Run: headless pygame with SDL's dummy video driver; simulated clock (each Clock.tick advances the game by its frame time, no real sleeping); random seed 0; keys injected as events and as key.get_pressed() state; no mouse input.
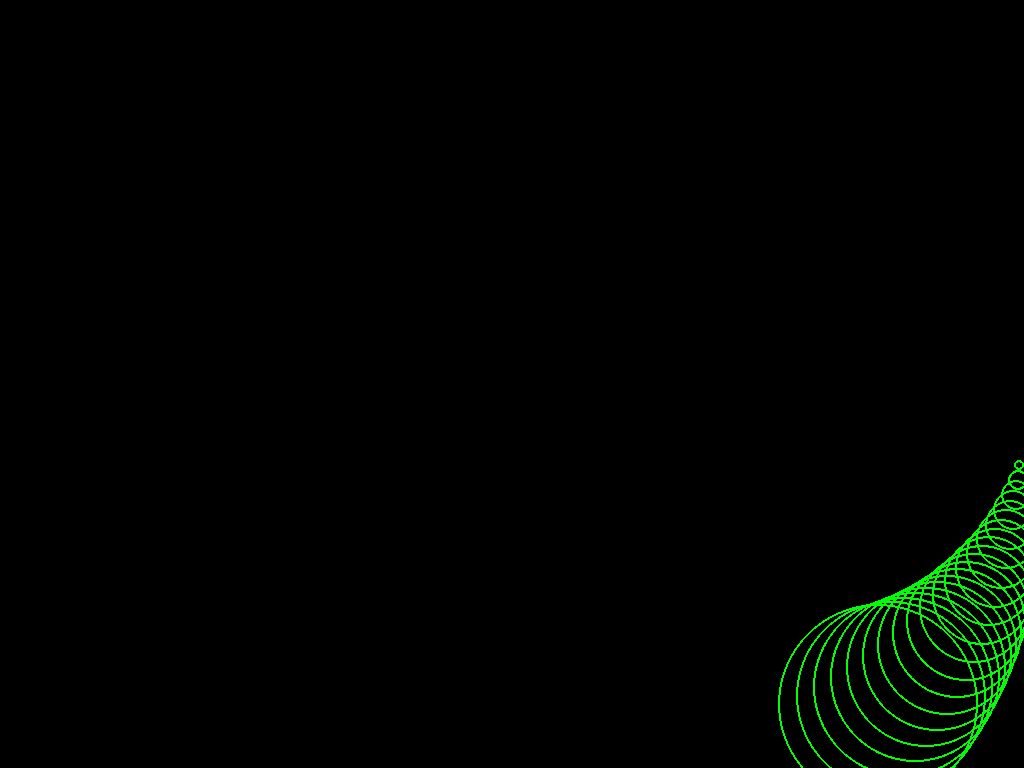
Frame 1 of 2 · flips 1–60 · no input
Frame 2 of 2 · flips 61–180 · tapped SPACE, RETURN · held RIGHT (→), D (game ended) · screen unchanged from frame 1, image omitted

The pygame program that drew these frames:

#!/bin/env/python
import pygame
from pygame.locals import *
import sys
from random import *       
import math

def random_pos():
  return (randint(0,639), randint(0,479))

def random_size():
  return (639-randint(random_pos[0],639), 479-randint (random_pos[1],479))

def get_pos(degree):
  if (degree < 0.0): degree = 360.0 + degree
  angle = math.radians(degree)
  radius = 300
  xCenter = 720
  yCenter = 450 
  x = xCenter + radius * math.cos(angle)
  y = yCenter + radius * math.sin(angle) 

  return ( int(x), int(y))


def main(resolution, fullscreen=False):
  # start everything
  pygame.init()
  if fullscreen:
    screen = pygame.display.set_mode(resolution, FULLSCREEN)
  else:
    screen = pygame.display.set_mode(resolution, DOUBLEBUF)
  pygame.mouse.set_visible(False)  
  pygame.display.set_caption("Chuck")

  # start everything else
  clock = pygame.time.Clock()
  pygame.display.flip()
  
  size = (100, 100)
  black  = (0, 0, 0)
  red    = (255, 0, 0)
  green  = (0, 255, 0)
  blue   = (0, 0, 255)
  yellow = (0, 120, 255)
  white  = (255, 255, 255)
  delta  = 0
  num_circles = 20;
  degrees = [0.0] * num_circles
  while True:
    clock.tick(30)

    for event in pygame.event.get():
      #print  "%d %d" %  (KEYDOWN, event.type)
      if event.type == QUIT or event.type == KEYDOWN:
        pygame.quit(); sys.exit();

    screen.fill(black)
    pos = (100,100) # random_pos()

#   pygame.draw.circle(screen, white, (720, 450), 300, 1)
    
    for i in range(num_circles):
      r = (i+1) * 5;   
      pygame.draw.circle(screen, green,  get_pos(degrees[i]), r, 2) 
    
    #pygame.draw.circle(screen, red,     get_pos(degrees[1]), 30, 3) 
    #pygame.draw.circle(screen, green,   get_pos(degrees[2]), 40, 3) 
    #pygame.draw.circle(screen, blue,    get_pos(degrees[3]), 50, 3) 
    
    for i in range(num_circles):
      degrees[i]  += float(i+1) * .05
      if degrees[i] > 360.0: degrees[i] = 360.0 + degrees[i]
       
    pygame.display.flip()

if __name__ == '__main__':
  main(resolution=(1440,900), fullscreen=True)
